Run: headless pygame with SDL's dummy video driver; simulated clock (each Clock.tick advances the game by its frame time, no real sleeping); random seed 0; keys injected as events and as key.get_pressed() state; no mouse input.
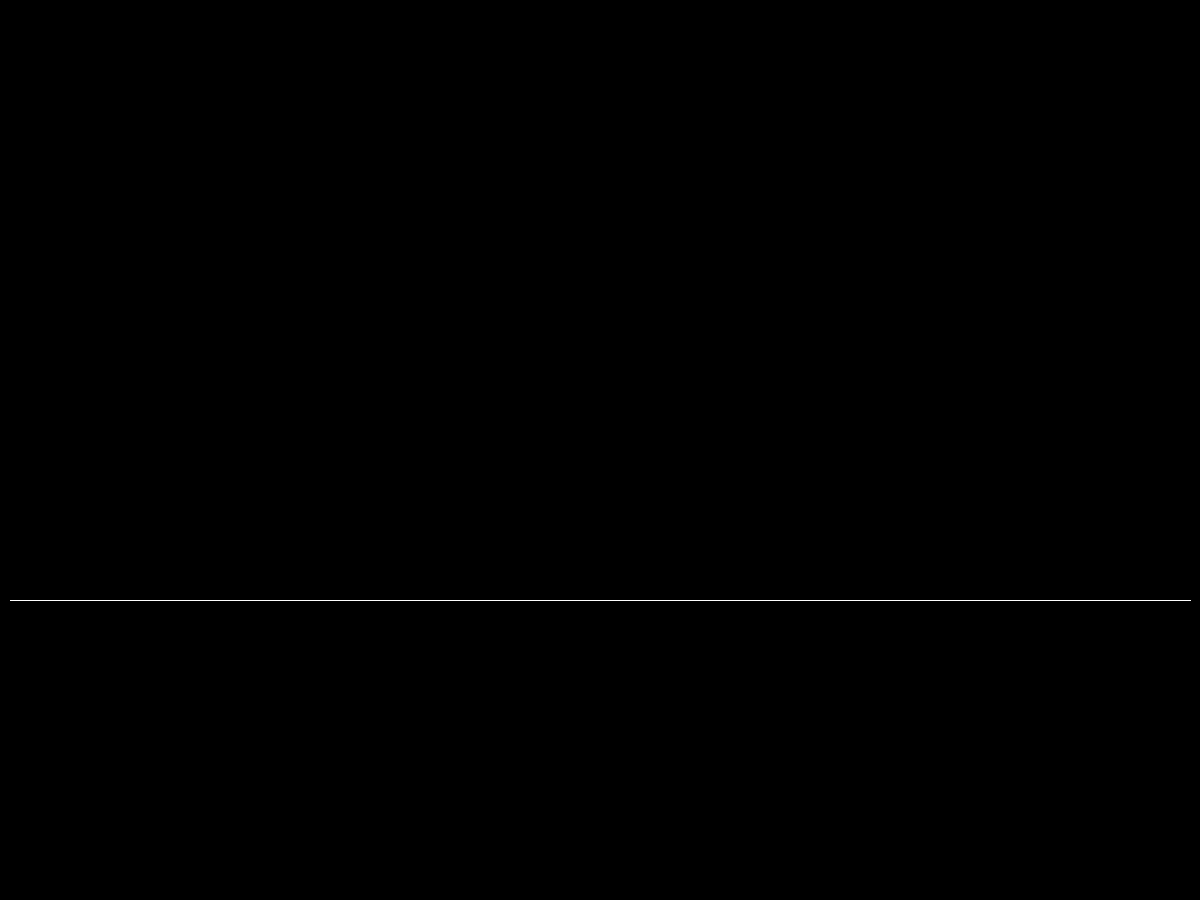
Frame 1 of 4 · flips 1–60 · no input
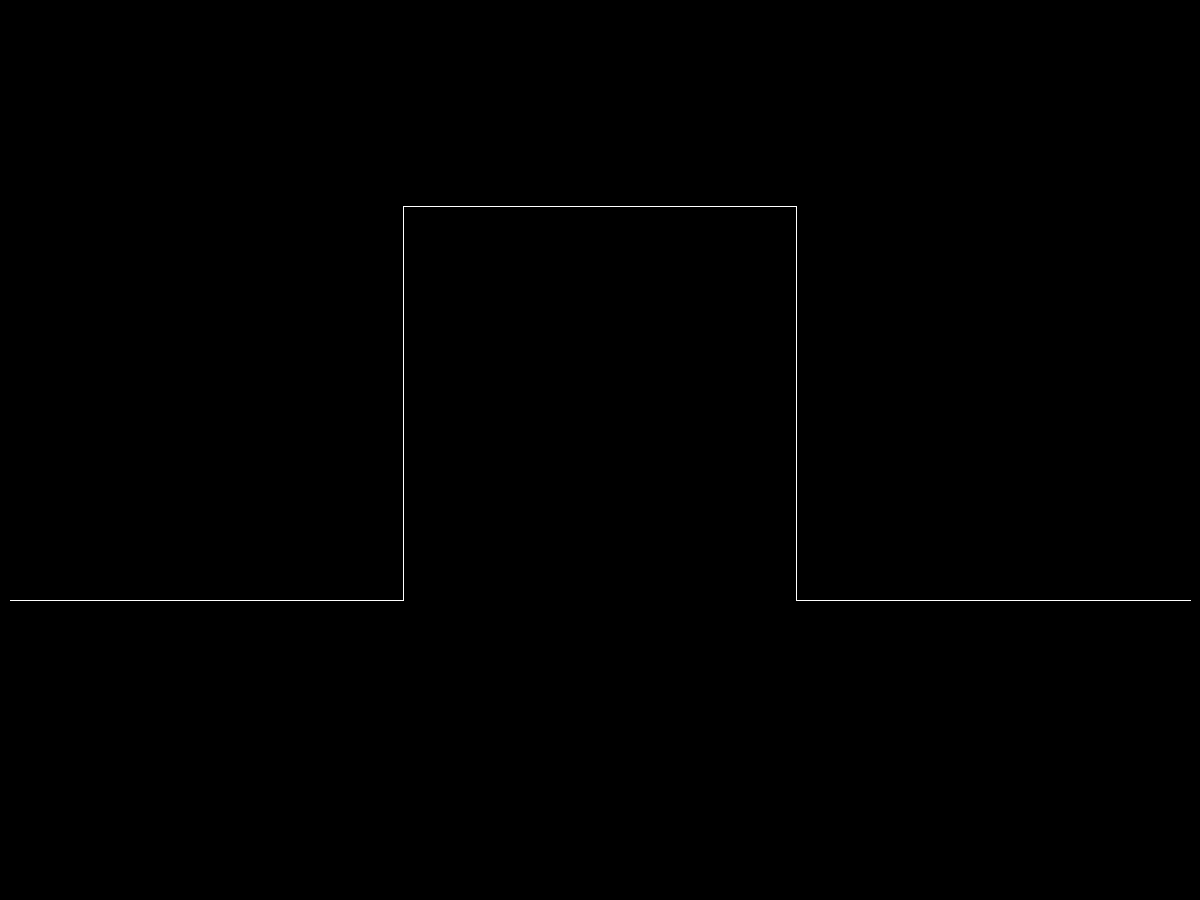
Frame 2 of 4 · flips 61–180 · tapped SPACE, RETURN · held RIGHT (→), D
Frame 3 of 4 · flips 181–300 · held DOWN (↓), S · screen unchanged from frame 2, image omitted
Frame 4 of 4 · flips 301–420 · held LEFT (←), A, UP (↑), W · screen unchanged from frame 3, image omitted

The pygame program that drew these frames:

from dataclasses import dataclass
import time
from typing import Sequence

import pygame
from pygame.math import Vector2, Vector3

pygame.init()

window_resolution = Vector2(1200, 900)
display = pygame.display.set_mode(window_resolution, pygame.RESIZABLE)
pygame.display.set_caption(__file__.split("\\")[-1])

framerate = 480
time_prev = time.time()
clock = pygame.time.Clock()
run = True


@dataclass
class Segment:
    origin: Vector2
    length: float
    direction: Vector2

    @property
    def end(self) -> Vector2:
        return self.direction * self.length + self.origin

    @property
    def normal(self) -> Vector2:
        return self.direction.rotate(90)


class Squaramid:
    def __init__(self, segments: Sequence[Segment], color: Vector3 = Vector3(255)):
        self.segments = segments
        self.color = color

    def subdivide(self):
        new_segments = []
        for segment in self.segments:
            new_segment_length = segment.length / 3
            new_segments.append(Segment(segment.origin, new_segment_length, segment.direction))
            new_segments.append(Segment(new_segments[-1].end, new_segment_length, -segment.normal))
            new_segments.append(Segment(new_segments[-1].end, new_segment_length, segment.direction))
            new_segments.append(Segment(new_segments[-1].end, new_segment_length, segment.normal))
            new_segments.append(Segment(new_segments[-1].end, new_segment_length, segment.direction))

        self.segments = new_segments

    def draw(self, surface: pygame.Surface):
        for segment in self.segments:
            pygame.draw.line(surface, self.color, segment.origin, segment.end)


s = Squaramid([Segment(Vector2(10, 600), 1180, Vector2(1, 0))])

while run:
    time_now = time.time()
    dt = time_now - time_prev
    time_prev = time_now

    for event in pygame.event.get():
        if event.type == pygame.QUIT:
            run = False

        if event.type == pygame.VIDEORESIZE:
            window_resolution.xy = event.w, event.h
            display = pygame.display.set_mode(window_resolution, pygame.RESIZABLE)

        if event.type == pygame.KEYDOWN:
            if event.key == pygame.K_SPACE:
                s.subdivide()
                print(len(s.segments))

        # keys = pygame.key.get_pressed()
        # if keys[pygame.K_1]:
        #     pass

    display.fill(Vector3(0, 0, 0))

    s.draw(display)

    pygame.display.update()
    if abs(framerate):
        clock.tick(framerate)
